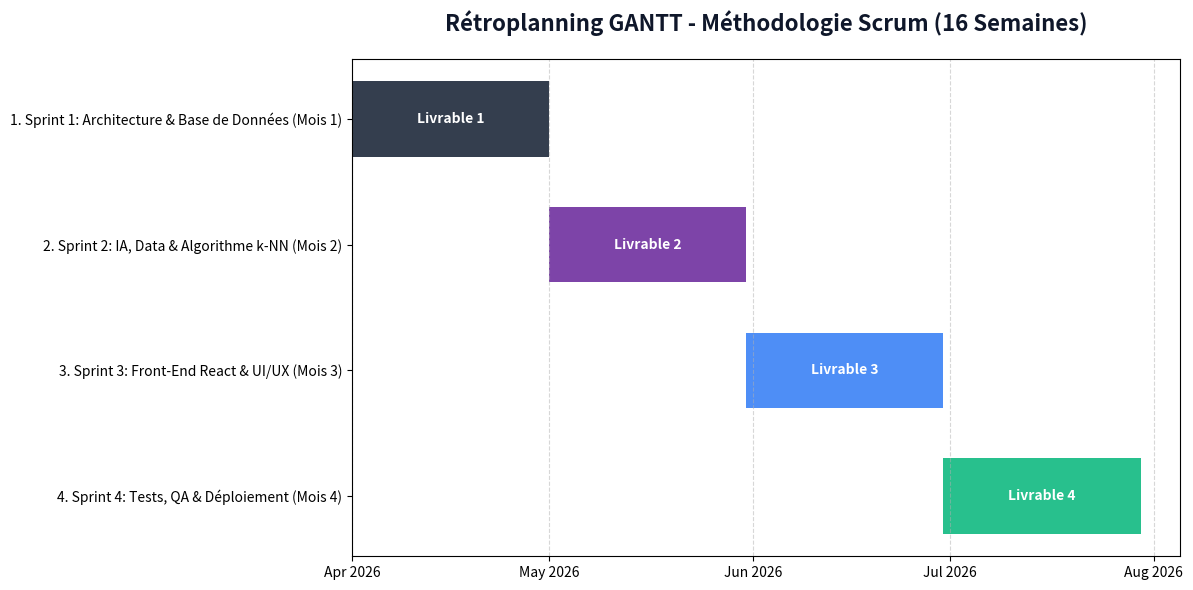

Generate this figure with matplotlib:
import matplotlib.pyplot as plt
import matplotlib.dates as mdates
from datetime import datetime, timedelta

def draw_gantt():
    fig, ax = plt.subplots(figsize=(12, 6))

    tasks = [
        "1. Sprint 1: Architecture & Base de Données (Mois 1)",
        "2. Sprint 2: IA, Data & Algorithme k-NN (Mois 2)",
        "3. Sprint 3: Front-End React & UI/UX (Mois 3)",
        "4. Sprint 4: Tests, QA & Déploiement (Mois 4)"
    ]

    start_date = datetime(2026, 4, 1)
    
    # Define start and durations for each sprint
    starts = [
        start_date,
        start_date + timedelta(days=30),
        start_date + timedelta(days=60),
        start_date + timedelta(days=90)
    ]
    
    ends = [
        start_date + timedelta(days=30),
        start_date + timedelta(days=60),
        start_date + timedelta(days=90),
        start_date + timedelta(days=120)
    ]

    colors = ['#1e293b', '#6f2f9f', '#3b82f6', '#10b981']

    for i in range(len(tasks)):
        ax.barh(tasks[i], (ends[i]-starts[i]).days, left=starts[i], height=0.6, color=colors[i], align='center', alpha=0.9)
        # Add text in the middle
        mid_date = starts[i] + (ends[i]-starts[i])/2
        ax.text(mid_date, i, f"Livrable {i+1}", ha='center', va='center', color='white', fontweight='bold')

    # Formatting axes
    ax.invert_yaxis()  # top-to-bottom
    ax.xaxis_date()
    ax.xaxis.set_major_formatter(mdates.DateFormatter("%b %Y"))
    ax.xaxis.set_major_locator(mdates.MonthLocator())
    
    ax.set_title("Rétroplanning GANTT - Méthodologie Scrum (16 Semaines)", fontsize=16, fontweight='bold', color='#0f172a', pad=20)
    
    ax.grid(True, axis='x', linestyle='--', alpha=0.5)
    plt.tight_layout()
    plt.savefig('gantt_chart.png', dpi=300, bbox_inches='tight')
    plt.close()

if __name__ == "__main__":
    draw_gantt()
    print("gantt_chart.png generated!")
